Run: headless pygame with SDL's dummy video driver; simulated clock (each Clock.tick advances the game by its frame time, no real sleeping); random seed 0; keys injected as events and as key.get_pressed() state; no mouse input; restart key C tapped at the start of phases 3 and 4.
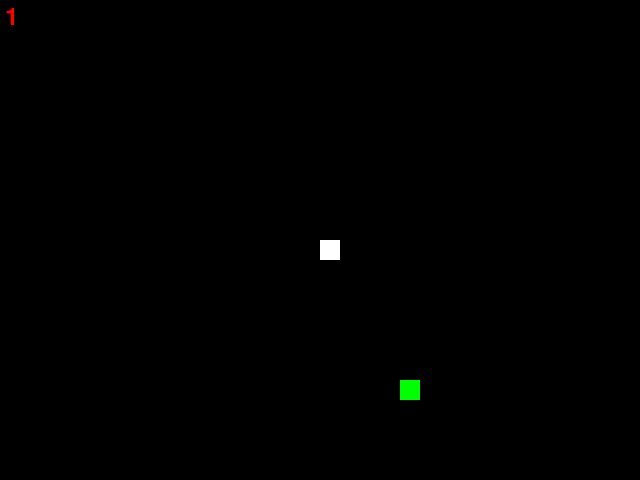
Frame 1 of 4 · flips 1–60 · no input
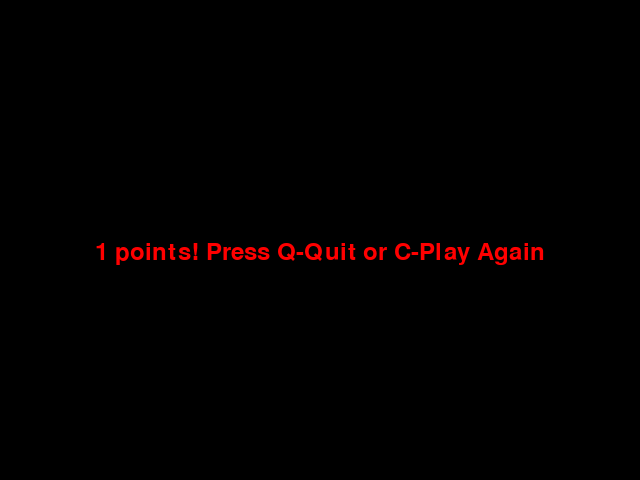
Frame 2 of 4 · flips 61–180 · tapped SPACE, RETURN · held RIGHT (→), D
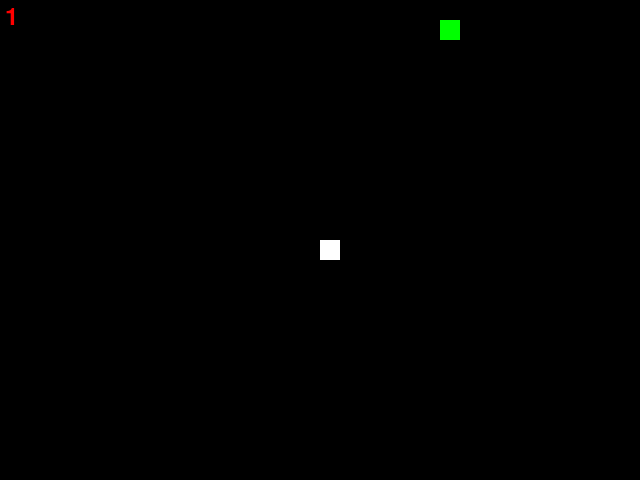
Frame 3 of 4 · flips 181–300 · tapped C · held DOWN (↓), S
Frame 4 of 4 · flips 301–420 · tapped C · held LEFT (←), A, UP (↑), W · screen same as frame 2, image omitted

The pygame program that drew these frames:

# Added in snake growing and speed change
import pygame, random, sys

# Initialize Pygame
pygame.init()

# # Screen dimensions
screen_width = 640
screen_height = 480

# Colors
WHITE, BLACK, GREEN, RED = (255, 255, 255), (0, 0, 0), (0, 255, 0), (255, 0, 0)

# # Create the screen
screen = pygame.display.set_mode((screen_width, screen_height))
pygame.display.set_caption("Jake the Snake")

# Snake properties
snake_block = 20
snake_speed = 15

font = pygame.font.SysFont(None, 36)
clock = pygame.time.Clock()

def message(msg, color):
    text = font.render(msg, True, color)
    screen.blit(text, [(screen_width - text.get_width()) / 2, screen_height / 2])

def pointText(points, color):
    text = font.render(str(points), True, color)
    screen.blit(text, [5, 5])

def gameLoop():
    game_over = False
    game_close = False

    # Snake initial position
    x1 = screen_width / 2
    y1 = screen_height / 2

    x1_change = 0
    y1_change = 0

    snake_list = []
    length_of_snake = 1

    # Generate food
    foodX = round(random.randrange(0, screen_width - snake_block) / snake_block) * snake_block
    foodY = round(random.randrange(0, screen_height - snake_block) / snake_block) * snake_block

    while not game_over:
        while game_close == True:
            screen.fill(BLACK)
            message(str(length_of_snake) + " points! Press Q-Quit or C-Play Again", RED)
            pygame.display.update()

            for event in pygame.event.get():
                if event.type == pygame.QUIT:
                    pygame.quit()
                    sys.exit()
                if event.type == pygame.KEYDOWN:
                    if event.key == pygame.K_q:
                        game_over = True
                        game_close = False
                    if event.key == pygame.K_c:
                        gameLoop()

        for event in pygame.event.get():
            if event.type == pygame.QUIT:
                game_over = True
            if event.type == pygame.KEYDOWN:
                if event.key == pygame.K_LEFT:
                    x1_change = -snake_block
                    y1_change = 0
                elif event.key == pygame.K_RIGHT:
                    x1_change = snake_block
                    y1_change = 0
                elif event.key == pygame.K_UP:
                    y1_change = -snake_block
                    x1_change = 0
                elif event.key == pygame.K_DOWN:
                    y1_change = snake_block
                    x1_change = 0

        if x1 >= screen_width or x1 < 0 or y1 >= screen_height or y1 < 0:
            game_close = True

        x1 += x1_change
        y1 += y1_change
        screen.fill(BLACK)

        pygame.draw.rect(screen, GREEN, [foodX, foodY, snake_block, snake_block])

        snake_head = [x1, y1]
        # Adding it to the end of the list
        # [[5, 5]] if head is at x = 5, y = 5
        snake_list.append(snake_head)

        if len(snake_list) > length_of_snake:
            del snake_list[0] # Delete the first item in the list - aka. the oldest item.

        # Check if any part of the snake matches the coordinates for our current head, except for the end of list.
        for segment in snake_list[:-1]:
            if segment == snake_head:
                game_close = True

        # Draw all the parts of the snake
        for segment in snake_list:
            pygame.draw.rect(screen, WHITE, [segment[0], segment[1], snake_block, snake_block])

        pointText(length_of_snake, RED)
        pygame.display.update()

        if x1 == foodX and y1 == foodY:
            foodX = round(random.randrange(0, screen_width - snake_block) / snake_block) * snake_block
            foodY = round(random.randrange(0, screen_height - snake_block) / snake_block) * snake_block
            length_of_snake += 1

        # If you want to make snake speed faster as you gain more, just make
        print("Speed: " + str(min(max(length_of_snake, 5), snake_speed)))
        clock.tick(min(max(length_of_snake, 5), snake_speed))

    pygame.quit()
    quit()


gameLoop()
